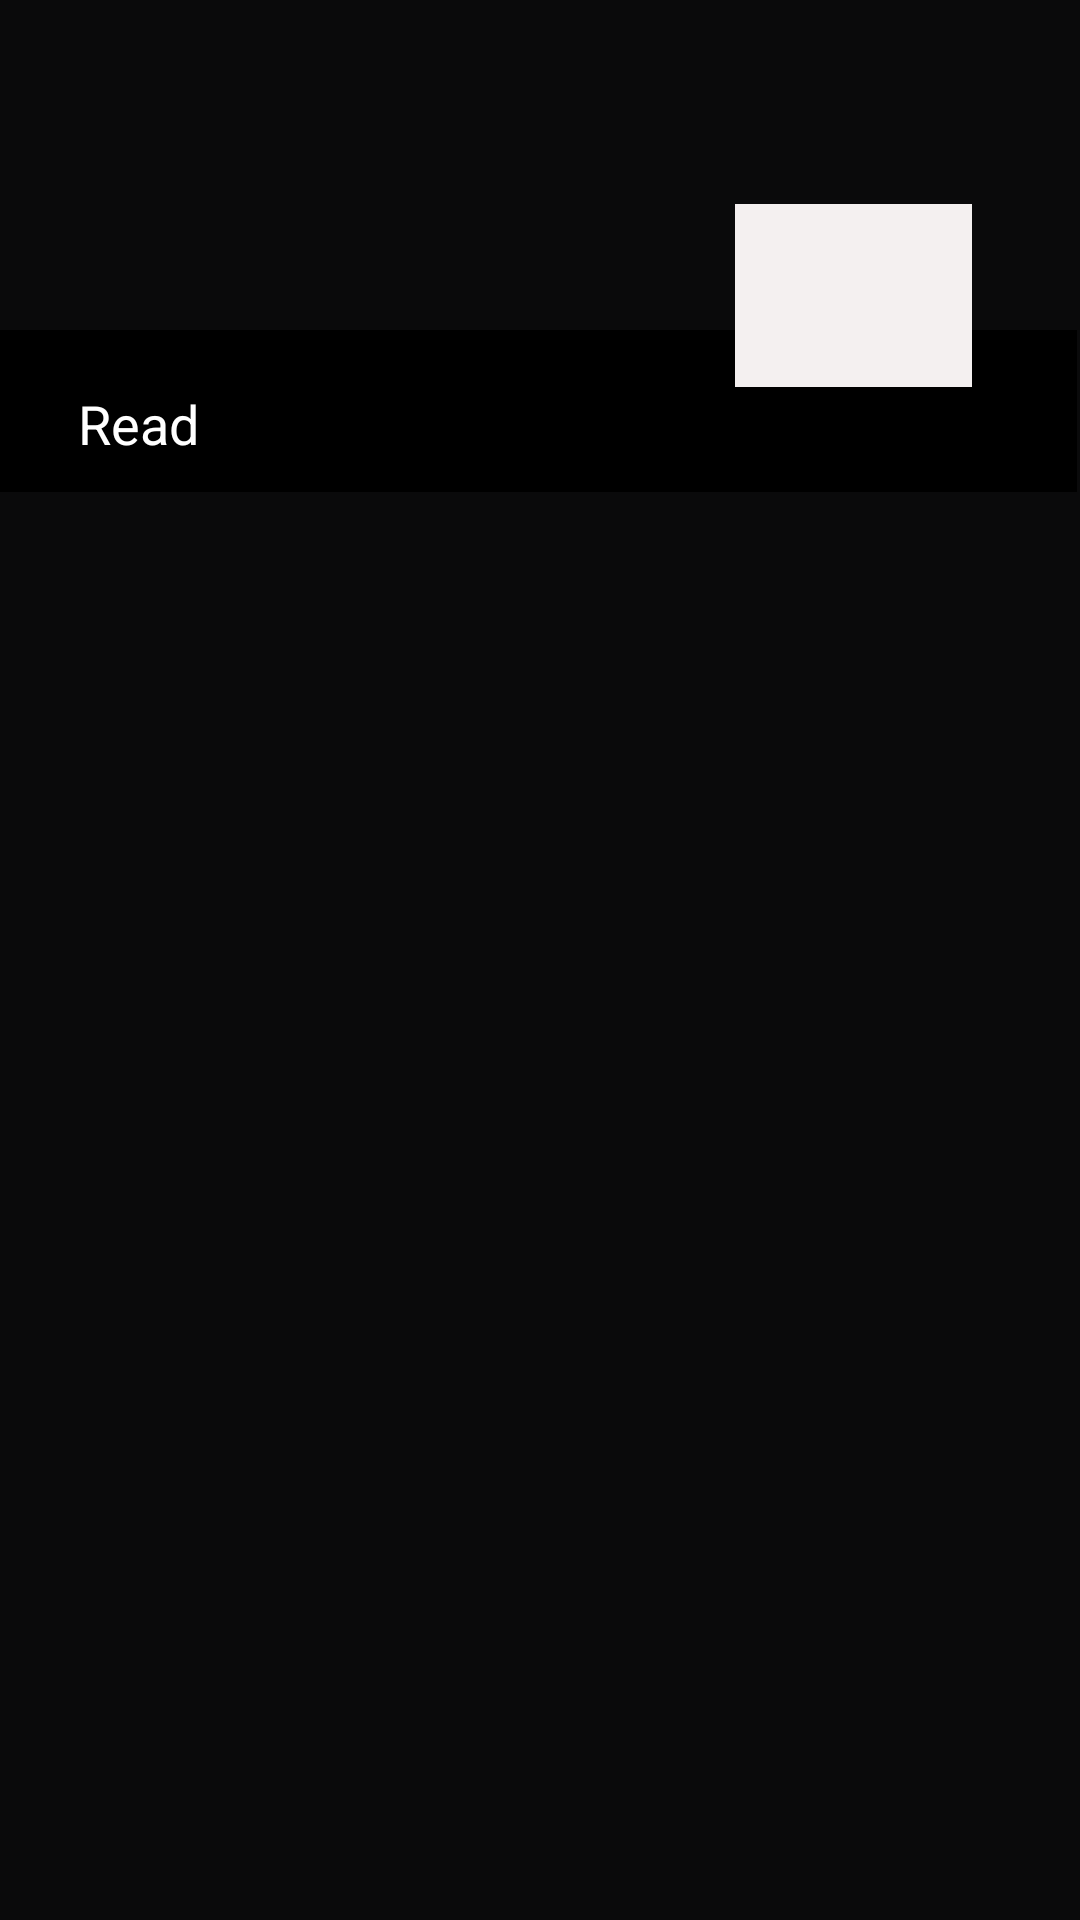

Layout XML and referenced resources for this Android screen:
<!-- AndroidManifest.xml: application theme AppTheme -->
<!-- res/layout/recyclerview_9.xml -->
<?xml version="1.0" encoding="utf-8"?>
<RelativeLayout xmlns:android="http://schemas.android.com/apk/res/android"
    xmlns:app="http://schemas.android.com/apk/res-auto"
    xmlns:tools="http://schemas.android.com/tools"
    android:layout_width="match_parent"
    android:layout_height="match_parent"
    tools:context=".MainActivity">


    <View
        android:id="@+id/view"
        android:layout_width="411dp"
        android:layout_height="54dp"
        android:layout_alignParentStart="true"
        android:layout_alignParentTop="true"
        android:layout_alignParentEnd="true"
        android:layout_marginStart="-1dp"
        android:layout_marginTop="110dp"
        android:layout_marginEnd="1dp"
        android:background="#000000" />

    <TextView
        android:id="@+id/textView"
        android:layout_width="89dp"
        android:layout_height="29dp"
        android:layout_alignParentStart="true"
        android:layout_alignParentTop="true"
        android:layout_marginStart="26dp"
        android:layout_marginTop="129dp"
        android:layout_marginEnd="170dp"

        android:text="Read"
        android:textColor="#FFFFFF"
        android:textSize="18sp" />

    <TextView
        android:id="@+id/textView2"
        android:layout_width="79dp"
        android:layout_height="wrap_content"
        android:layout_alignParentTop="true"
        android:layout_alignParentEnd="true"
        android:layout_alignParentBottom="true"
        android:layout_marginTop="129dp"
        android:layout_marginEnd="36dp"
        android:layout_marginBottom="572dp"
        android:background="#F3E9E9"
        android:backgroundTint="#F4F0F0"
        android:text="Solution"
        android:textColor="#0E0E0E"
        android:textSize="18sp" />


</RelativeLayout>
<!-- resources referenced by this layout -->
<resources>
  <style name="AppTheme" parent="Theme.MaterialComponents.Light.DarkActionBar">
          <item name="colorPrimary">@color/colorPrimary</item>
          <item name="colorPrimaryDark">@color/colorPrimaryDark</item>
          <item name="colorAccent">@color/colorAccent</item>
          <item name="android:windowBackground">@color/backgroundPrimaryColor</item>
          <item name="android:textColorPrimary">@color/textPrimaryColor</item>
      </style>
  <color name="colorPrimary">#FF800F</color>
  <color name="colorPrimaryDark">#F87500</color>
  <color name="colorAccent">#FBA421</color>
  <color name="backgroundPrimaryColor">#0A0A0B</color>
  <color name="textPrimaryColor">#FFFFFF</color>
</resources>
